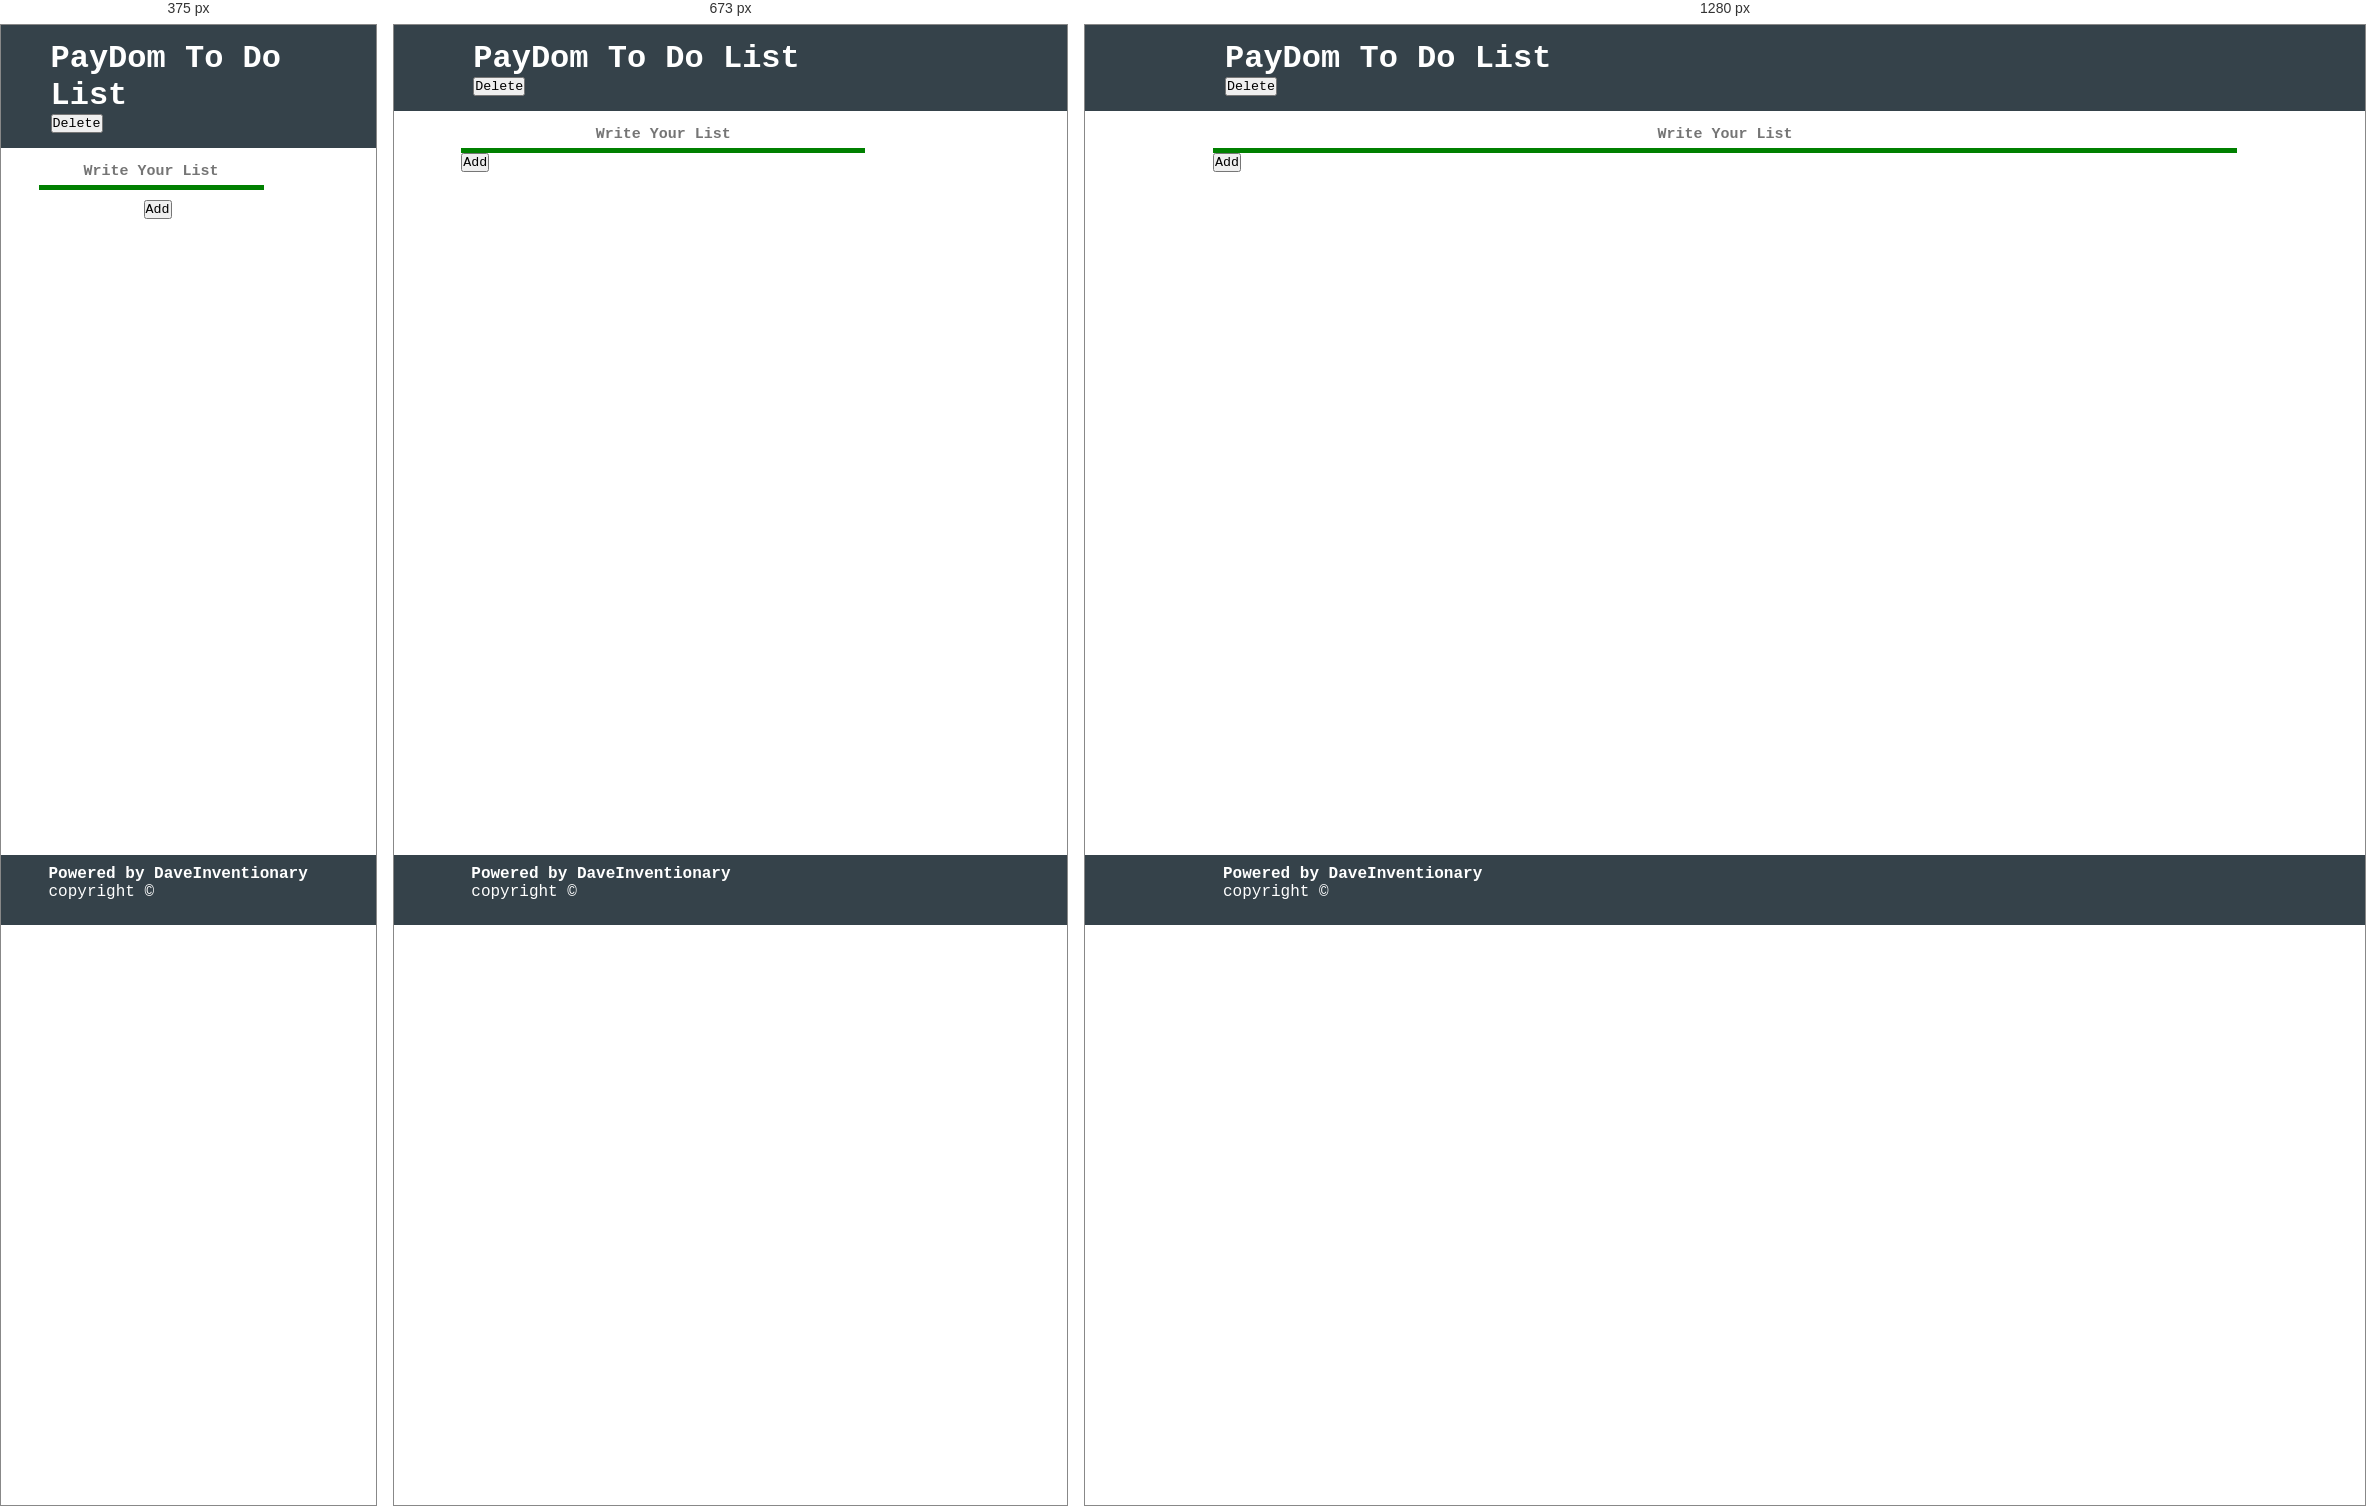
Rendered at 375 px, 673 px and 1280 px, left to right.

<!-- file: index.html -->
<!DOCTYPE html>
<html lang="en">
<head>
    <meta charset="UTF-8">
    <meta http-equiv="X-UA-Compatible" content="IE=edge">
    <meta name="viewport" content="width=device-width, initial-scale=1.0">
    <title>Document</title>
    <link rel="stylesheet" href="Delvs.css">
    <link rel="stylesheet" href="bootstrap.min.css">
    <link rel="stylesheet" href="style.css">
</head>
<body>
    <!-- header -->
    <div class="dark ">
        <div class="container d-sm-flex justify-content-between align-items-center">
            <h1>PayDom To Do List</h1> 
            <button  type="button" class="btn btn-outline-danger btn-sm">
                Delete
            </button>
        </div>
    </div>
    
    <!-- list area -->
    <section class="container">
        <form action="" id="signup" class='form'>
            <div class="d-sm-flex justify-content-between align-items-center">
                <div class="form-field">
                    <input type="text" name="text" id="text" placeholder="Write Your List" class="input_1">
                </div>
                <div class="form-field">
                    <button type="submit" name="Add" id="Add" class="btn btn-outline-success btn-sm ">Add</button>
                </div>
            </div>
        </form>
        <small></small>
        <ol id="list">
        </ol>
    </section>

    <footer class="fixed-footer dark">
        <div class="container d-sm-flex justify-content-around align-items-center ">
            <h4>Powered by DaveInventionary </h4>
            <p>copyright &copy;</p>
        </div>
        
    </footer>
    <script src="bootstrap.bundle.min.js"></script>
    <script src="main.js"></script>
</body>
</html>

/* @media block from style.css */
@media (max-width:768px) {
    .input_1{
        width:60vw;
    }
}

/* @media block from style.css */
@media (max-width:578px) {
    .form-field button{
        margin-left: 35%;
        margin-top: 10px;
    }
}